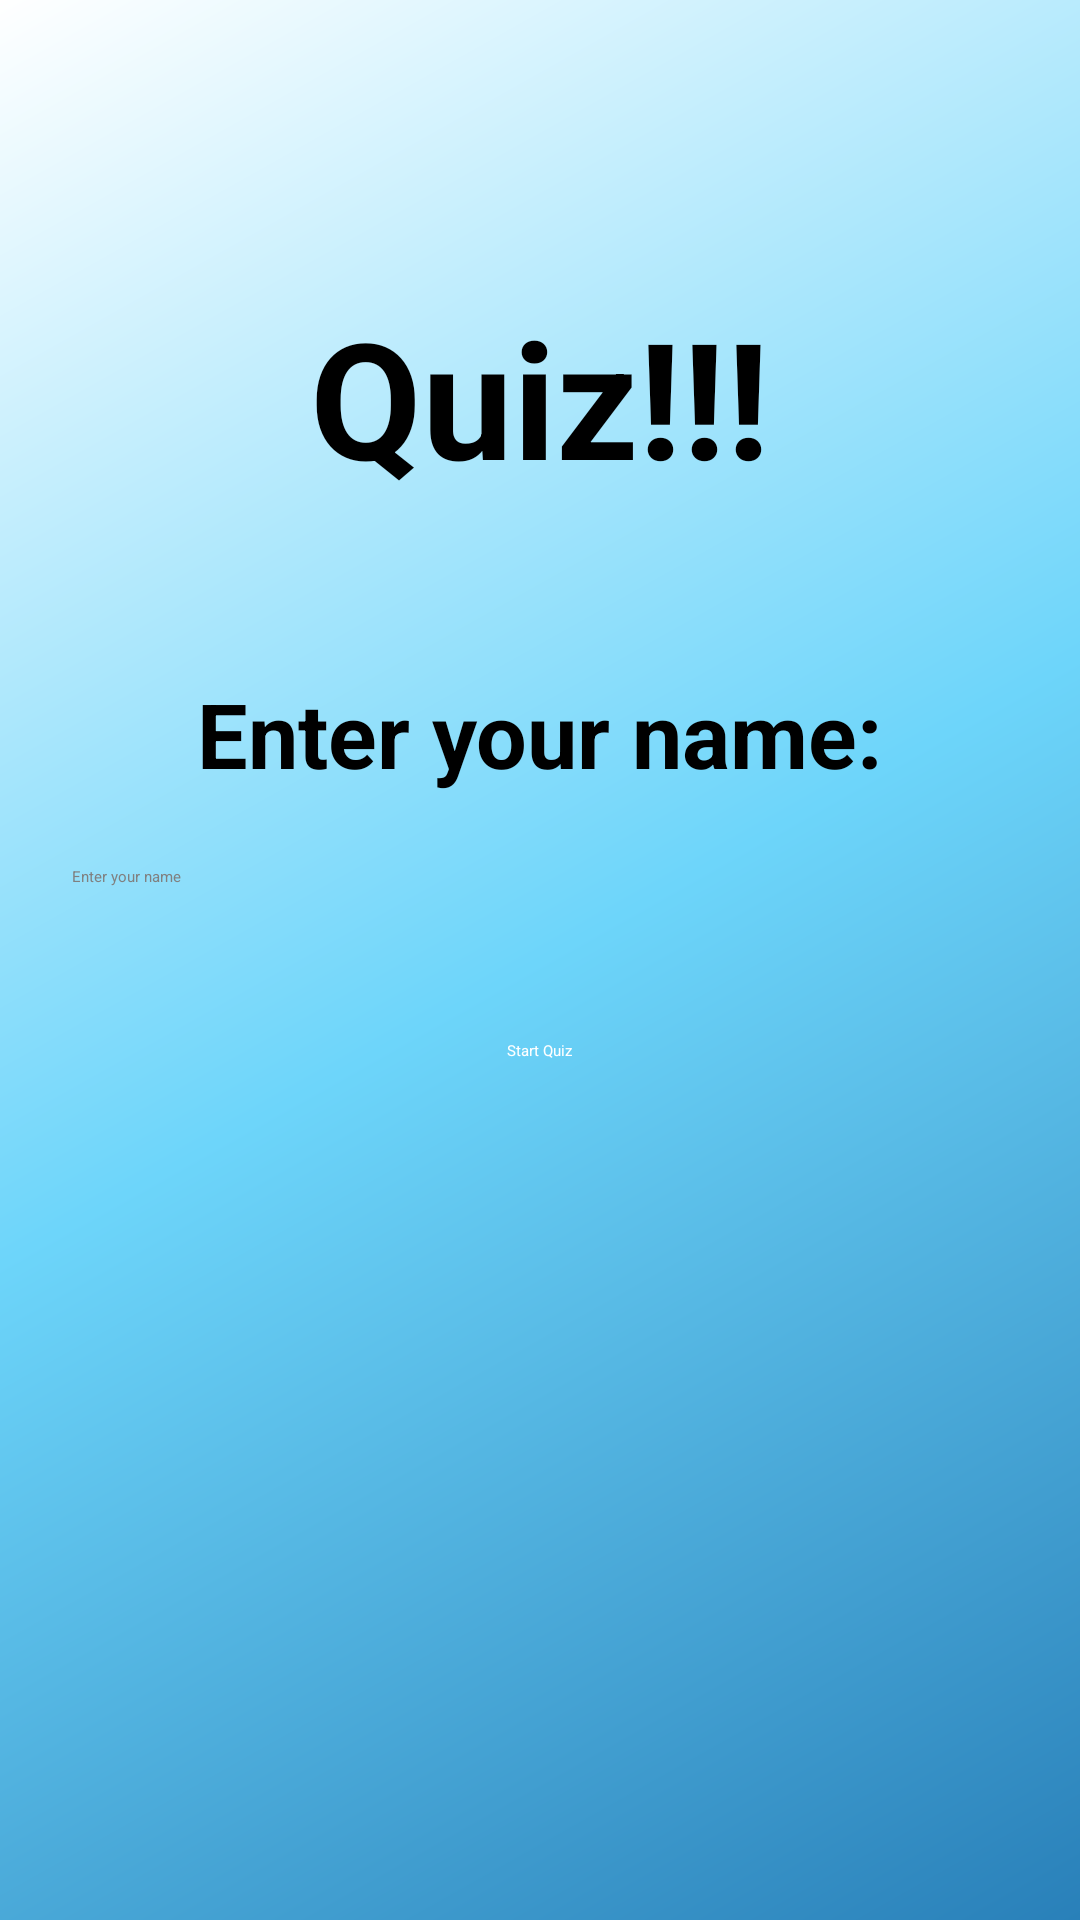

Reconstruct the res/layout file that produces this screen, plus the resources it refers to.
<!-- AndroidManifest.xml: application theme Theme.Math -->
<!-- res/layout/activity_main.xml -->
<?xml version="1.0" encoding="utf-8"?>
<RelativeLayout xmlns:android="http://schemas.android.com/apk/res/android"
    android:layout_width="match_parent"
    android:layout_height="match_parent">

    <ImageView
        android:layout_width="match_parent"
        android:layout_height="match_parent"
        android:src="@drawable/bg_gradient"
        android:scaleType="centerCrop" />

    <TextView
        android:id="@+id/textViewHeader"
        android:layout_width="wrap_content"
        android:layout_height="wrap_content"
        android:textSize="54sp"
        android:textColor="#000000"
        android:textStyle="bold"
        android:text="Quiz!!!"
        android:layout_centerHorizontal="true"
        android:layout_marginTop="96dp"
        />

    <LinearLayout
        android:layout_width="match_parent"
        android:layout_height="match_parent"
        android:orientation="vertical"
        android:gravity="center"
        android:padding="16dp">

        <TextView
            android:id="@+id/textViewName"
            android:layout_width="wrap_content"
            android:layout_height="wrap_content"
            android:text="Enter your name:"
            android:textSize="30sp"
            android:textColor="#000"
            android:textStyle="bold"
            android:layout_marginBottom="16dp" />

        <EditText
            android:id="@+id/editTextName"
            android:layout_width="match_parent"
            android:layout_height="50dp"
            android:layout_marginBottom="16dp"
            android:backgroundTint="#000000"
            android:hint="Enter your name"
            android:padding="8dp"
            android:textColor="#000000"
            android:textColorHint="#808080" />

        <Button
            android:id="@+id/buttonStart"
            android:layout_width="wrap_content"
            android:layout_height="69dp"
            android:layout_gravity="center"
            android:text="Start Quiz"
            android:textColor="#FFFFFF" />

    </LinearLayout>

</RelativeLayout>
<!-- resources referenced by this layout -->
<resources>
  <!-- drawable bg_gradient (drawable) -->
  <shape xmlns:android="http://schemas.android.com/apk/res/android">
      <gradient
          android:type="linear"
          android:startColor="#2980B9"
          android:centerColor="#6DD5FA"
          android:endColor="#FFFFFF"
          android:angle="135"/>
  </shape>
  <style name="Theme.Math" parent="Base.Theme.Math">
      
      <item name="android:navigationBarColor">@android:color/transparent</item>
      <item name="android:statusBarColor">@android:color/transparent</item>
      <item name="android:windowLightStatusBar">?attr/isLightTheme</item>
    </style>
</resources>
